pico-8 play session: mixed d-pad (fixed 12-tick cycle)

[t = 1 s] mixed d-pad (1.2s cycle ×~1): → ← ↑ ↓ + 🅾/❎ taps, ~1s
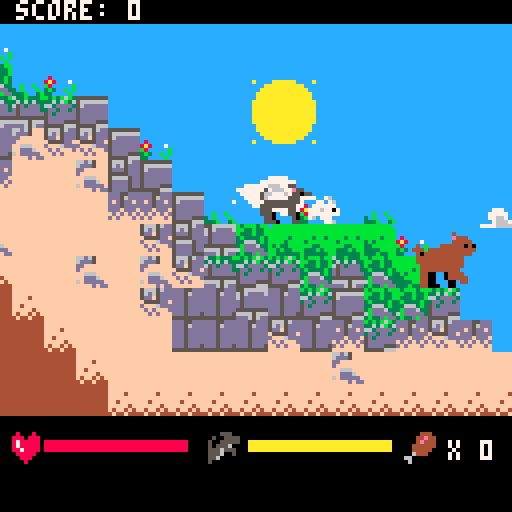
[t = 2 s] mixed d-pad (1.2s cycle ×~1): → ← ↑ ↓ + 🅾/❎ taps, ~2s
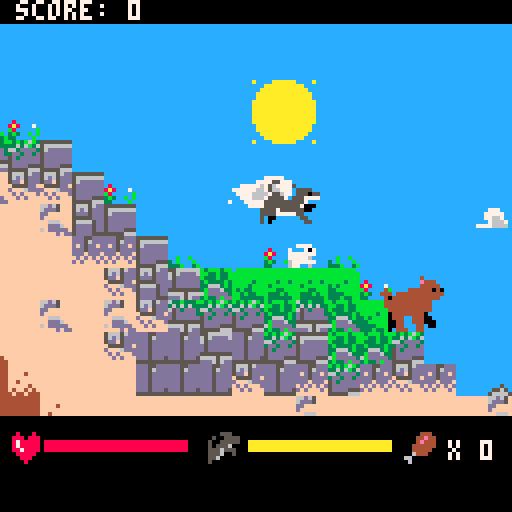

pico-8 cartridge
version 16
__lua__
--menu stuff; cycles through states
--------------------------------
state = 3
mapx = 0
mapy = 0
gravity = 0.3
shake = 0
score = 0

--player related variables
p1={x=8,y=48,w=12,h=9,vx=0,
vy=0,rx=0,ry=0,s=1,f=false,t=0,
grounded=false,i=0,pounce = false, 
pt = 0, meat = 0, hurt = false
,health = 5, ht = 0}
dogf = 0
dogf2 = 0

--sky related info
clouds = {}
bigcloud = {x=0,y=0,c=14}

--animal related variables
--x ~ 40 to 768
animals = {}

blood = {x=1000,y=1000,t = 0,s=140}

function _init()
	_spawncloud(10)
	_spawnanim(10)
	_spawnbear(5)
end

function _update60()
	if(state == 1) then
		_up1()
	elseif(state == 2) then
		_up2()
	else
		_up3()
	end

end

function _draw()

		cls()

 	if(state == 1) then
 		_d1()
 	elseif(state == 2) then
 		_d2()
 	else
 		_d3()
 	end
end

--adds clouds here
function _spawncloud(x)
 
 for i=0, x do
 	add(clouds, {x=-10+rnd(300), 
 	y=6+rnd(30),c = rnd(4)})
 	
 end
end

--spawns prey animals
function _spawnanim(x)
	
	for i=0, x do
 	local an = rnd(10)
 	local di = rnd(1)

 	
 	--rabbit (50%)
 	if(an < 5)then
 		if(di < 0.5) then
 			add(animals,{x=i*60+100,y=30,w=8,h=8,vx=-0.4,
vy=0,rx=0,ry=0,s=104,f=false,t=0,eat = false,
grounded = false, i=0, health=1,
alive = true, hurt = false,ani = 1,
f0 = 104, f1 = 120,f2= 105, f3 = 121,
f4 = 120, f5 = 105, f6=121,spd = 0.4})
 		
 		else
 			add(animals,{x=i*60+100,y=30,w=8,h=8,vx=0.4,
vy=0,rx=0,ry=0,s=104,f=true,t=0,eat = false,
grounded = false, i=0, health=1,
alive = true, hurt = false,ani = 1,
f0 = 104, f1 = 120,f2= 105, f3 = 121,
f4 = 120, f5 = 105, f6=121,spd = 0.4})
 		end
 		
		 	--deer (20%)
 	elseif(an <7) then
 	
 		if(di < 0.5) then
 			add(animals,{x=i*60+100,y=30,w=12,h=16,vx=-0.25,
vy=0,rx=0,ry=0,s=76,f=false,t=0,eat = false,
grounded = false, i=0, health=3,
alive = true, hurt = false,ani = 2,
f0 = 76, f1 = 78,f2= 110, f3 = 128,
f4 = 160, f5 = 130, f6=162, spd = 0.25})
 		else
 		
 		add(animals,{x=i*60+100,y=30,w=12,h=16,vx=0.25,
vy=0,rx=0,ry=0,s=76,f=true,t=0,eat = false,
grounded = false, i=0, health=3,
alive = true, hurt = false,ani = 2,
f0 = 76, f1 = 78,f2= 110, f3 = 128,
f4 = 160, f5 = 130, f6=162, spd = 0.25})
 		end
 	--bird (30%)
 	else
 	 if(di < 0.5) then
 			add(animals,{x=i*60+100,y=30,w=8,h=8,vx=-0.85,
vy=0,rx=0,ry=0,s=74,f=false,t=0,eat = false,
grounded = false, i=0, health=1,
alive = true, hurt = false,ani = 4,
f0 = 74, f1 = 90,f2= 75, f3 = 90,
f4 = 75, f5 = 90, f6=75,spd = 0.85})
 		else
 			add(animals,{x=i*60+100,y=30,w=8,h=8,vx=0.85,
vy=0,rx=0,ry=0,s=74,f=true,t=0,eat = false,
grounded = false, i=0, health=1,
alive = true, hurt = false,ani = 4,
f0 = 74, f1 = 90,f2= 75, f3 = 90,
f4 = 75, f5 = 90, f6=75,spd = 0.85})
 		end
 	end
 end
end

--number of bears must be uniform
function _spawnbear(x)
	
	for i=0,x do
	
		add(animals,{x=i*100+140,y=30,w=15,h=14,vx=0.15,
vy=0,rx=0,ry=0,s=104,f=true,t=0,eat = false,
grounded = false, i=0, health=1000,
alive = true, hurt = false,ani = 3,
f0 = 134, f1 = 136,f2= 166, f3 = 136,
f4 = 138, f5 = 168, f6=138,spd = 0.15})
	end
end
-->8
--state 1: primary gameplay
-------------------------------
minx = 10
maxx = 80
miny = 10
maxy = 60
thresh = 1
cam = {x=0,y=0}


function _up1()
	dogf+=1
	dogf2+=1
	
	--player feeding their cub
	if(p1.x <= 1.5) and
	(p1.grounded == true) then
		if(p1.meat >0) then
			sfx(3)
		end
		score += p1.meat
		p1.meat = 0
	end
	
		if(p1.grounded == false) then
			if (p1.hurt == false) and 
			btnp(🅾️)then
  		p1.vy+=gravity/4
  	else
   	p1.vy+=gravity/1.2
  	end
 	else
 		if(p1.ht <= 0) then
 			p1.hurt = false
 		else
 			p1.ht -= 1
 		end
 	end
  
  --handle movement buttons
  if(p1.pounce == false) and
  (p1.hurt == false) then
  if btn(➡️)then
   p1.vx=1
   p1.f=false 
  elseif btn(⬅️) then
   p1.vx=-1
   p1.f=true --flip if going left
  else p1.vx*=0.8 --slow to a stop
  end
  
  --jump if grounded
  if btnp(🅾️) and p1.grounded then
   p1.vy=-4
 	end 
 	end
 	
 	if btnp(5,0) and p1.grounded then
 		p1.vy = -3
 		p1.pounce = true
			 	
 	end
		
		if btn(5,0) and p1.grounded == false then
			p1.pounce = true
		else
			p1.pounce = false
			if(p1.pt > 0) then
				p1.pt -= 1
			else
				p1.pt = 0
			end
		end
		
		--cannot pounce while hurt
		if(p1.hurt == true) then
 		p1.pounce = false
 		p1.s = 73
 	end
 	
 	--affects the vx based on pounce
 	if(p1.pounce == true) then
 		 if(p1.grounded ==true)then
 				p1.pounce = false
 			else
 				if(p1.pt < 50) then
 					p1.pt += 1
 				else
 					p1.pt = 50
 				end
 				if(p1.f == false) then
 					p1.vx = 5-(p1.pt/10)
 				else
 				p1.vx = -5+(p1.pt/10)
 				end
 			end	
 	end

		--calculates animal movement
		for a in all(animals) do
			_animanim(a)
		end
		
		--calculates player movement
 	move(p1,p1.vx,p1.vy,nil,landonwall)
		
		if(p1.x < 0) then
			p1.x = 0
		end
		
 
end

function _d1()
		--map & screen reset here
		_drawsky()
		cam.x = p1.x
		cam.y = p1.y
		
		--won't move camera past limits
		if(cam.x < 64) then
			cam.x = 64
		end
		if(cam.x > 750) then
			cam.x = 750
		end
		if(cam.y <0) then
			cam.y = 0
		end
		if(shake > 0) then
			shake-= 0.2
			_shakecam(shake)
		else
			shake = 0
		end
		camera(cam.x-64,cam.y-40)
 	palt(1,true) 
 	palt(0,false) 
 
 	
 	_animplayer()
 	
 	--player death = game over
 	if(p1.health <= 0) then
 		state = 2
 	end
 	

		_animblood()
		
		--map drawn after creatures
		map(mapx,mapy,0,16,256,256)
		
		for a in all(animals) do
 			spr(a.s,a.x,a.y+(16-a.h),flr(a.w/8+0.5),flr(a.h/8+0.5),a.f)
 	end
 	
		--ui drawn last
			_drawui()
end



-->8
--sky draw/background info
-------------------------------
--draws a giant blue tile
function _drawsky()
	sspr(0,9,8,4,cam.x-64,cam.y-40,16*8,16*8)
	_drawsun()
	_drawclouds()
end

--draws a black box then info
function _drawui()
	--black boxes drawn here:
	sspr(0,25,8,4,cam.x-64,cam.y-40,16*8,6)
	sspr(0,25,8,4,cam.x-64,cam.y+64,16*8,16*4)

	--score display drawn here:
	print("score: "..tostr(score),cam.x-60,cam.y-40,7)
	--meat display drawn here:
	spr(54,cam.x+37,cam.y+68,1,1)
	print("x "..tostr(p1.meat),cam.x+48,cam.y+70,7)

	--shows how much pounce left
	spr(38,cam.x-12,cam.y+68,1,1)
	line(cam.x-2,cam.y+70,
	cam.x-2+(5-(p1.pt/10))*7,cam.y+70,10)
	line(cam.x-2,cam.y+71,
	cam.x-2+(5-(p1.pt/10))*7,cam.y+71,10)
	line(cam.x-2,cam.y+72,
	cam.x-2+(5-(p1.pt/10))*7,cam.y+72,10)
	
	--draws the player's health
	spr(22,cam.x-61,cam.y+68,1,1)
	line(cam.x-53,cam.y+70,
	cam.x-53+(p1.health*7),cam.y+70,8)
	line(cam.x-53,cam.y+71,
	cam.x-53+(p1.health*7),cam.y+71,8)
	line(cam.x-53,cam.y+72,
	cam.x-53+(p1.health*7),cam.y+72,8)
end

--draws the sun (moves it too)
function _drawsun()
	spr(44,cam.x-1,cam.y-20,2,2)
end

--draws the clouds (moves it too)
function _drawclouds()
	for c in all(clouds) do
	c.x -= 0.16
	
	if(c.c < 1) then
		spr(46,cam.x+c.x, cam.y+c.y,1,1)
	elseif(c.c <2) then
		spr(47,cam.x+c.x, cam.y+c.y,1,1)
	elseif(c.c < 3) then
		spr(62,cam.x+c.x, cam.y+c.y,1,1)
	else
		spr(63,cam.x+c.x, cam.y+c.y,1,1)
	end
	
	if(c.x < -72) then
		c.x = 160 + rnd(160)
		c.y = 6+rnd(30)
	end
end
	bigcloud.x -= 0.1
	spr(bigcloud.c,cam.x+bigcloud.x, cam.y+bigcloud.y,2,2)

	if(bigcloud.x < -80) then
		bigcloud.x = 180 + rnd(160)
		bigcloud.y = 2+rnd(30)
	end
end



--draws all animated sprites
function _testanimations()
	if(deerf < 10) then
			spr(78,30,30,2,2)
			spr(105,50,30,1,1)
			spr(75,60,30,1,1)
			spr(136,30,50,2,2)
			spr(192,50,50,2,2)
		elseif(deerf < 20) then
			spr(110,30,30,2,2)
			spr(120,50,30,1,1)
			spr(90,60,30,1,1)
			spr(166,30,50,2,2)
			spr(140,50,50,2,2)
		elseif(deerf < 30) then
			spr(128,30,30,2,2)
			spr(121,50,30,1,1)
			spr(75,60,30,1,1)
			spr(136,30,50,2,2)
			spr(142,50,50,2,2)
		elseif(deerf < 40) then
			spr(160,30,30,2,2)
			spr(105,50,30,1,1)
			spr(90,60,30,1,1)
			spr(138,30,50,2,2)
			spr(174,50,50,2,2)
		elseif(deerf < 50) then
			spr(130,30,30,2,2)
			spr(120,50,30,1,1)
			spr(75,60,30,1,1)
			spr(168,30,50,2,2)
			spr(224,50,50,2,2)
		elseif(deerf < 60) then
			spr(162,30,30,2,2)
			spr(121,50,30,1,1)
			spr(90,60,30,1,1)
			spr(138,30,50,2,2)
		end
		
		if(deerf >= 59) then
			deerf = 0
		end
end

--adjusts & picks player sprite
function _animplayer()
 	--player idle anim
 if(p1.grounded == true) then
 	if(p1.vx < 0.1) and (p1.vx > -0.1) then
 		
 		if(p1.i >= 120) then
 			 if(dogf > 15) then
 						p1.s = 96
 					if(dogf >= 45) then
 						dogf = 0
 					end
 				else
 						p1.s = 112
 				end
 				
 			p1.h = 8
 		else	
 			p1.s = 64
 			p1.i+= 1
 		end
 	else
 		p1.i = 0
 		dogf2 += 1
 		if(dogf2 >= 49) then
 			dogf2 = 0
 		end
 		if(dogf2 < 10) then
 			p1.s = 66
 			p1.h = 11
 		elseif(dogf2 < 20) then
 			p1.s = 98
 			p1.h = 11
 		elseif(dogf2 < 30) then
 			p1.s = 68
 			p1.h = 11
 		elseif(dogf2 < 40) then
 			p1.s = 100
 			p1.h = 11
 		elseif(dogf2 < 50) then
 			p1.s = 98
 			p1.h = 11
 		end
 	end
 
 --if the player is airborne
 else
 	p1.h = 11
 	if(p1.vy > 0) then
 		if(p1.pounce == true) then
 		 if(p1.vy < 1) then
 				p1.s = 100
 			else
 				p1.s = 102
 			end
 		else
 			p1.s = 68
 		end
 	else
 		if(p1.pounce == true) then
 				p1.s = 72
 		else
 		p1.s = 100
 		end
 	end
	end
 	
 	if(p1.h > 8) then
 		spr(p1.s,p1.x,p1.y+(16-p1.h),2,2,p1.f,p1.hurt)
 	else
 		spr(p1.s,p1.x,p1.y+(16-p1.h),2,1,p1.f)
 	end
end

function _animblood()
	blood.t += 1
	
	if(blood.t < 10) then
		blood.s = 192
	elseif(blood.t < 20) then
		blood.s = 140
	elseif(blood.t < 30) then
		blood.s = 142
	elseif(blood.t < 40) then
		blood.s = 174
	elseif(blood.t < 50) then
		blood.s = 224
	else
		blood.s = nil
	end
	
	if(blood.s) then
		spr(blood.s,blood.x,blood.y,2,2)
	end
end
-->8
--collision/movement data 
--collision/movement data 
--------------------------------
function overlapmap(x,y)
--function returns true if there
--is a tile with flag n that
--overlaps a sprite at x,y

 --first we need to know
 --which cels it is touching
 local minmapx=flr((x+8)/8)
 local maxmapx=flr((x+14)/8)
 local minmapy=flr((y+1)/8)
 local maxmapy=flr((y+7)/8)
 
 --walls have flag 0
 if fget(mget(minmapx+mapx-1,minmapy+mapy-1),0) then
  return true
 elseif fget(mget(minmapx+mapx,maxmapy+mapy-1),0) then
  return true
 elseif fget(mget(maxmapx+mapx,minmapy+mapy-1),0) then
  return true
 elseif fget(mget(maxmapx+mapx,maxmapy+mapy-1),0) then
  return true
 else
  return false
 end
end

--moves object by amtx,amty
--one pixel at a time
--stop moving if hit a wall
--and calls function if it
--touches on x or y

-- [redacted]
--towerfall blog post
function move(s,amtx,amty,oncollidex,oncollidey)
 --increment move counter with move amount
 s.rx+=amtx
 s.ry+=amty


 --round to nearest pixel value
 local movex=flr(s.rx+0.5)
	local movey=flr(s.ry+0.5)
	
 if movex==0 and movey==0 then return end 

 s.rx-=movex
	
 local sign=sgn(movex)
 
 --move 1 pixel at a time unless
 --collision detected - then stop
 while movex~=0 do
  if overlapmap(s.x+sign,s.y)==false then
   --move 1 pixel
   s.x+=sign
   --decrement counter
   movex-=sign
  else
   --stop and do not move
   
   if oncollidex~=nil then
    oncollidex(s) 
   end
   break
   
  end
 end
 
 --now do the same in y
 s.ry-=movey
 sign=sgn(movey)
 
 if(overlapmap(s.x,s.y+sign)==false) then
 	s.grounded=false
 end
 
 while movey~=0 do
  if overlapmap(s.x,s.y+sign)==false then
   --move 1 pixel
   s.y+=sign
   --decrement counter
   movey-=sign
   s.grounded=false
  else
   --stop and do not move
   s.vy=0
   --call collide if we landed
   if oncollidey~=nil and sign==1 then
    oncollidey(s) end
   break
  end
 end
end

function landonwall(s)
 --sprite s hit wall with direction d
 s.grounded=true
end

--changes direction
function reversedir(s)
	s.vx*=-1
	
	if(s.vx > 0) then
		s.f = true
	else
		s.f = false
	end
	
	if(rnd(1) < 0.5) then
		jump(s)
	end
end

--causes the targt to jump
function jump(s)
	s.vy = -4
			if(s.vx > s.spd) then  
			s.vx = s.spd
		elseif(s.vx < -s.spd) then
			s.vx = -s.spd
		end
	if(s.vx > 0) then
		s.vx = s.spd
	end
	
	if(rnd(1) < 0.3) then
		reversedir(s)
	end
	
	if(s.vx > 0) then
		s.f = true
	else
		s.f = false
	end
end

--x = intesity of shaking
function _shakecam(x)
	cam.x += rnd(x)-rnd(x)
	cam.y += rnd(x)-rnd(x)
end
-->8
--animal controls ai here:
--1=rabbit,2=deer,3=bear, 4=bird
-------------------------------

--checks if player is colliding
--with an animal
function _animcol(p,t)
	
	if(p.x < t.x+(t.w)) and (p.x + (p.w) > t.x)
	and(p.y+p.h > t.y) and (p.y < t.y + t.h) then
		return true	
	end
	return false
end

--takes animal, then 
--shows it how to move
function _animanim(d)

	--falls, even if dead
	if(d.grounded == false) then
			if(d.ani == 4) then
				d.vy += gravity/3
			else
				d.vy += gravity
			end
	else
		if(d.vy > 0) then
			d.vy = 0
		end
		
		if(d.vx > d.spd) then  
			d.vx = d.spd
		elseif(d.vx < -d.spd) then
			d.vx = -d.spd
		end
	end

--birds have unique movement
if(d.ani == 4) then
	if(d.grounded == true) then
		d.vx = 0
		
		--bird lands from air
		if(d.t > 0) then
			d.t = -60 + flr(rnd(30))
			d.s = d.f0
		end
		
	--bird flies every once and a while
	if(d.t == 0) then
		jump(d)
		d.vx = d.spd
	end
	end
end
	
--only animate if alive
if(d.alive == true) then
	--first, advances animation
	d.t += 1
	
	if(vx ~= 0) then
		if(d.t >= 0) and (d.t < 10) then
			d.s = d.f1
		elseif(d.t < 20) then
			d.s = d.f2
		elseif(d.t < 30) then
			d.s = d.f3
		elseif(d.t < 40) then
			d.s = d.f4
		elseif(d.t < 50) then
			d.s = d.f5
		elseif(d.t < 60) then
			d.s = d.f6
		end
	else
		if(d.t >= 0) then
			d.s = d.f0
		end
	end
	--resets animation tracker
	if(d.t >= 59) then
		d.t = 0
	end

	if(d.t < 0) then
		if(d.ani == 2) then
			d.s = 108
		elseif(d.ani == 2) then
			d.s = d.f0
		elseif(d.ani == 3) then
			if(d.hurt == true) then
				d.s = 164
			else
				d.s = 170
			end
		end
	else
		d.hurt = false
	end
	
	--here determine how animal
	--reacts to hitting a wall
	if(d.hurt == false) and
	(d.t > 0) then
		if(d.ani ~= 2) then
			move(d,d.vx,d.vy,jump,landonwall)
		else
			move(d,d.vx,d.vy,reversedir,landonwall)
		end
		
	--don't move if hurt
	else
		move(d,0,d.vy,reversedir,landonwall)
	end
	

	
	--after moving, check collision
	local hit = _animcol(p1,d)

	--if hit, then
	if(hit == true) then
	
		--if the player is pouncing...
		if(p1.pounce == true) and 
		(d.hurt == false) then
		if(d.ani == 2) then
			sfx(2)
			d.health -= (p1.pt/30) + 1
			d.s = 108
		elseif(d.ani == 1) or (d.ani == 4)then
			sfx(1)
			d.health -= (p1.pt/30) + 1
		end
			d.t = -60
			d.hurt = true	
			blood.t = 0
			blood.x = p1.x
			blood.y = p1.y
		end
		
		--if player touches bear
		if (d.ani == 3) then
			
			d.s = 164
			d.t = -60
			d.hurt = true	
			--damages and launches the p		
			if(p1.hurt == false) then
				sfx(0)
				p1.health -= (p1.pt/30) + 1
				p1.hurt = true
				p1.ht = 24
				p1.vy = -4
				p1.vx = -d.vx * 3
				p1.meat = 0
				shake = 5
			end
		end
		
		--if the animal dies...	
		if(d.health < 0) then
			d.alive = false
			d.t = -1000
			
			--rabbit
			if(d.ani == 1) then
				p1.meat+=1
				d.s = 122
				d.h = 8
			
			--bird	
			elseif(d.ani == 4) then
				p1.meat +=1
				d.h = 8
				if(d.grounded == true) then
					d.s = 123
				else
					d.s = 91
				end
			
			--deer
			elseif(d.ani == 2) then
				sfx(1)
				p1.meat += 3
				d.s = 132
			end
		end
	end

--if dead...
elseif(d.eat == false) then
	move(d,0,d.vy,nil,landonwall)

	if(d.grounded == true) then
	
	for b in all(animals) do
		if(b.ani == 3) then
			--and it touches a bear...
			if(_animcol(b,d)==true) and
				(b.alive == true) then
				b.hurt = false
  		b.t = -60
				b.s = 170
		
				_respawn(d)
			end
		end
	end
	d.t += 1
	if(d.t >= 0) then
		_respawn(d)
	end
	end
end
end

--moves an eaten animal off screen
function _respawn(d)
	d.y = 30
	
	--keeps moving until off-camera
	while(d.x > cam.x - 70) and 
	(d.x < cam.x + 70) do
		d.x = rnd(760)
	end
	
	--restores animal health
	if(d.ani == 2) then
		d.health = 3
	else
		d.health = 1
	end
	d.t = 0
	d.alive = true
end
-->8
--state 2/3: game over/title
-------------------------------
function _up2()
	
end

--game over screen stuff
function _d2()
	camera(0,0)
		print("game over",
		40,40,8)
		print("final score:",
	36,60,7)
		print(tostr(score),
	56,70,14)
end

--title screen stuff here
function _up3()
	if(btn(5,0) or btn(4,0)) then
		state = 1
	end
end

function _d3()
	spr(194,24,40,10,2)
	print("a game by charles yu",
	24,66,1)
	print("press 'z' to continue",
	22,74,13)
end
-->8
--default animal values
-------------------------------
--deer default values
dee = {x=80,y=30,w=12,h=16,vx=0.25,
vy=0,rx=0,ry=0,s=76,f=true,t=0,eat = false,
grounded = false, i=0, health=3,
alive = true, hurt = false,ani = 2,
f0 = 76, f1 = 78,f2= 110, f3 = 128,
f4 = 160, f5 = 130, f6=162, spd = 0.25}

--rabbit default values
rab = {x=100,y=30,w=8,h=8,vx=0.4,
vy=0,rx=0,ry=0,s=104,f=true,t=0,eat = false,
grounded = false, i=0, health=1,
alive = true, hurt = false,ani = 1,
f0 = 104, f1 = 120,f2= 105, f3 = 121,
f4 = 120, f5 = 105, f6=121,spd = 0.4}

--bird default values
bir = {x=100,y=30,w=8,h=8,vx=0.85,
vy=0,rx=0,ry=0,s=74,f=true,t=0,eat = false,
grounded = false, i=0, health=1,
alive = true, hurt = false,ani = 4,
f0 = 74, f1 = 90,f2= 75, f3 = 90,
f4 = 75, f5 = 90, f6=75,spd = 0.85}

--bear default values
bea = {x=100,y=30,w=15,h=14,vx=0.15,
vy=0,rx=0,ry=0,s=104,f=true,t=0,eat = false,
grounded = false, i=0, health=1000,
alive = true, hurt = false,ani = 3,
f0 = 134, f1 = 136,f2= 166, f3 = 136,
f4 = 138, f5 = 168, f6=138,spd = 0.15}
__gfx__
00000000111111111111111111111111000000000000000033333333133331331bbbbbbbbbbbbbb1bbbbbbbbffffffff66d65fff111111111111111111111111
0000000011111111111111111111111100000000000000003333333313331113bbbbbbbbbbbbbbbbbbbbbbbbffffffff6ddd5fff111111111111111111111111
0070070011111111111111111111111100000000000000003333333313311113bbbbbbbbbbbbbbbbbbbbbbbbffff4fffddffffff111111111111111111111111
0007700011111111111111111111111100000000000000003333333313111111bbbbb3bbbbbb3bbbbbb3bb3bffffffffdfffffff111111111111111111111111
0007700011111111111111111111111100000000000000003366633311111111bbbb3bbb3b3bbbbbb3bbbbbbff4fffffff666fff111111111111111117777711
00700700111111111111111111111111000000000000000033ddd63311111111b3b33bbb33bbbbbbbbb33bbbfffff4ffffddd6ff111111111111111777777777
00000000111111111111111111111111000000000000000063ddddd311111111bb3b33bb3333bbbbb333b3bbf4ff4f4f6fdddddf111111111117777766667777
0000000011111111111111111111111100000000000000003333d3dd11111111bb333333333b33bbb333333b4f44f444ffffdfdd111171771777777666666777
ccccccccbbbbbbbb111111111111111100000000000000000800080011333331b3bbb3bb111111113bb33b3311111111ffffffff444444441177776666777677
ccccccccbbbbbbbb111111111111111100000000000000008880888011133311bb33b33b111111113b3b33b311111111ffffffff444444441117776667777771
ccccccccbbbbbbbb111111111111111100000000000000008788888011133311b333b33b1111111133b33b3311111111ffffffff444444447111777777777711
ccccccccbbbbbbbb1111111111111111000000000000000087888880111333113b3333b3111111113b3333b318111111ffffffff444444441111177771177111
ccccccccbbbbbbbb111111111111111100000000000000008878888011133311336663b3111111113333b3338a811171ffffffff444444441111111111111111
ccccccccbbbbbbbb1111111111111111000000000000000008888800111131113bddd63311b11b1133333333b811111bffffffff444444441111111111111111
ccccccccbbbbbbbb1111111111111111000000000000000000888000111131116bddddd331b111b1333333333b311b1bffffffff444444441111111111111111
ccccccccbbbbbbbb1111111111111111000000000000000000080000111111113b33dbdd333b113b33333333331111b1ffffffff444444441111111111111111
3333333355555555000000000000000000000000000000000005550011111111b3b3b6b3633b333b5555555555666666a1111aaaaaa1111a1111111111111111
333333335555555500000000000000000000000000000000050055551111111133636b363636363356666666656dddd6111aaaaaaaaaa1111117711111111111
3333333355555555000000000000000000000000000000005005555511111111663dddd365d3ddd356dddddd65dddddd11aaaaaaaaaaaa111177671111771111
33333333555555550000000000000000000000000000000050555600111111113dd3dd3dd5ddddd35dddddddd5dddddd1aaaaaaaaaaaaaa17776666111111111
33333333555555550000000000000000000000000000000055565550111111115d3dddddd5dddddd5dddddddd5dddddd1aaaaaaaaaaaaaa11111111111111711
33333333555555550000000000000000000000000000000055560050111511115ddddddd555555555ddddddd55555555aaaaaaaaaaaaaaaa1111111111111111
33333333555555550000000000000000000000000000000055600000155651115dddd555666656665dddd55566665666aaaaaaaaaaaaaaaa1111166111111111
333333335555555500000000000000000000000000000000500000005666651155555666ddd656dd55555666ddd656ddaaaaaaaaaaaaaaaa1111111111111111
0000000000000000000000000000000000000000000000000000444011111111566656ddddd55ddd566656ddddd55dddaaaaaaaaaaaaaaaa1111111111111111
00000000000000000000000000000000000000000000000000044e441111111156d65dddddd56ddd56d65dddddd56dddaaaaaaaaaaaaaaaa1117777111177711
0000000000000000000000000000000000000000000000000004e444111111115ddf5ddddfd5ddfd5ddd5dddddd5ddddaaaaaaaaaaaaaaaa1777777711777771
0000000000000000000000000000000000000000000000000044444411111111f5555ddfddd5dddd55555dddddd5dddd1aaaaaaaaaaaaaa17767766711776671
0000000000000000000000000000000000000000000000000044444011111111dfff6ddddddfdddf566665ddddd5dddd1aaaaaaaaaaaaaa11776677111176667
0000000000000000000000000000000000000000000000000064440011111111fdfdfffdfdfdfdfd5dddd5ddddd5dddd11aaaaaaaaaaaa111177711177776666
0000000000000000000000000000000000000000000000006600000011111111ffdfdfffdfdfffdf5dddd5ddddd5ddd5111aaaaaaaaaa1111111111111111111
0000000000000000000000000000000000000000000000000600000011611551ffffffffffffffff5dddd55555555555a1111aaaaaa1111a1111111111111111
11111111111111111111111111111111111111111551111111111111111111111111111115511111111111111881111117161111111111111716111111111111
117111115511111111111111111111111551111111e5551111111111111111111111111111e5551118881111a808111111776144111111111177614411111111
175711111e5511111111111111111111577511111155505515511111111111111111111111555055a808811118888818111744e111111111111744e111111111
751111111550551111111111155111117175111115557777117511111111111111111111155577771888811117888881114444e111111111114444e111111111
75111111555777111155555111e55511111755555555711111751111111111111111111555557111178888111888888104404441111111110440444111111111
17555555555711111577555511555055111555555555711111175511155555111111155555557115177888811887771144444441111114714444444111111471
15555555557711111571555555557777111555555555555111155551115550551551555557555551177788818111911111174444411111471117444441111147
15557777557111115711555555577111111555577001115511555555555577775775555770011111119788111111111111177444444444471117744444444447
15550177550111111111555755511111111555501100111111555555555771115717555711001111111111811181111111117444444444441111744444444444
11550111150111111111155055711111111155011110011111555755555711115711555711100111188188111881911111117444444444441111744444444444
11555011155011111111115550001111111555011111111111055777755011111511555011111111a80888181887711111110447777774441111044777777444
11111111111111111111115501111111111511111111111111055111155011111111150001111111188888818888711111110441111004441114444111100444
11111111111111111111111111111111111111111111111111105551115550111111155111111111178888718888871111110441111100441154001111110044
11111111111111111111111111111111111111111111111111111111111111111111111511111111117777111888881111110411111110141151101111100044
1111111111111111111111111111111111111111111111111111111111111111111111111111111111111911111858a111110411111110141111101111001141
11111111111111111111111111111111111111111111111111111111111111111111111111111111111111111111881111110511111110151111101111111151
11111111111111111111111111111111111755111111111111175511111111111167111111116111116711111111111111111111111111111716111111111111
11111111555511111111111115511111117511111511111111751111111111111167111111777711116711111115511116111144111111111177614411111111
11111111155055111111111111e55511117511111155551117511111111111111777111117071111177711115511e551716644e111111111111744e111111111
111111115557771111111111115550551117551111555055175111111111111170777111177777117077711151115505177744e111111111114444e111111111
1155555555571e111111555115557777111555511555777711755511115111117777771711677777777777177555577711444441111111140440444111111111
15755555555711111155555555557111115555555555711111555551115111111167777116777771116777711555571111400444111111474444444111111147
5775557755011111157555555557711111555555555700011555555511e555111177777717117771116767711557551111444454411111471117444441111147
55155550555011111571555775500111155557555555001115555555515550551777777711111671117777711555055110447554444444471117744444444447
11111111111111111571155015555011155557777755111115557555555577771111111111111111111111111111111111116544444444441111744444444444
11111111555511111151155011115111151001111115511115557775555571111111111111671171111111111111111111116444444444441111744444444444
11111555155055111111115551111111151011111111551111550177555700011777711116717711111111111111111111110447777774441111444777777444
11155555555777111111111111111111111111111111111111155111555500117071117117777771111111111111111111110441111004441114440111100444
11555555555711111111111111111111111111111111111111110111775511117777771170776777117161111111119111100441111100441144100111110044
1575557755771111111111111111111111111111111111111111111111155111167777717777777711177211111e18e111101144111110141541100111110014
5775550155011111111111111111111111111111111111111111111111115511777777611177716718287e7118e2888111101114111101141511110111110114
55155550555011111111111111111111111111111111111111111111111111111611776116771111288e86828228882811101115111111151111110111101115
11111111111111111111111111111111111111111111111111111111111111111111111111111111111111111111111111111111111111111111111111111111
17161111111111111716111111111111111111111111111111111111111111111111111111111111111111111111111111111111111111111111111118111111
117761441111111111776144111111111111111111111111111114111111111111111411111111111111141111111111111111111111111111111111e8111111
111744e111111111111744e111111111111111111111111111444e111111111111444e111111111111444e1111111111111111111111111111118e1112111111
114444e111111111114444e111111111111111111111111114444411111111411444441111111111144444111111111111111111111111111111888111111111
04404441111111140440444111111147111111111111111104044444411114440404444441111141040444444111114111111111811111111111111221111111
444444444111114744444444411111471111111111111111444444444444404144444444444414444444444444441444111111188e11111118e1111111112111
11174444444444471117444444444447111111111111111114444444444444111444444444444041144444444444404111111112881111111888111181111181
11117444444444471111744444444444111111111111111111144444444444411114444444444441111444444444444111111111811181111111211111211118
11117444444444441111744444444444111111111111111111144444444444411114444444444441111444444444444111111111211228111111111111111111
11111447777774441110044777777444111117117111111111144444444444111114444444444411111444444444441111228e11112111111821211111111111
11111441111004441101144111110444111171171117111111114444444440111111044444444011111144444444441111228811812111111811111111118111
11111441111100441100144111111044111171171171111111114440114440111110044411444011111444401100441111222281111888e11111811111111881
11114411111144411111114111111440111117ee8441111111111440111440111100044411440011114444401100441111111121112112811811111111181111
11151011111510111111114111114410111188284444811111111440111440111100144111440011114410011100441111111112111111111111111111111111
11110111111101111111115111115110518482424444821811114441114441111111144114441011111110011000441111111111111111111111111111111111
11111111111111111716111111111111111114444411111111111111111111111111111111111111111111111111111111111111111111111111111111111111
1716111111111111117761441111111111114044e111111111111111111111111111111111111111111111111111111111111111111111111111111111111111
1177614411111111111744e111111111110400444411111111111411111111111111141111111111111111111111111111111111111111111111811111111e11
111744e111111111114444e111111111114444444411111111444e111111111111444e1111111111111111111111111111111111111111111121111111111111
114444e1111111110440444111111111111717444441111114444411111111411444441111111141111111111111111411111111111111411111111111181111
04404441111111144444444111111147111174444444111104044444411114440404444441111444111111111111114411111111111114441111111111111111
44444444411111471117444441111147644144444444411444444444444440414444444444444041111114444444440411111444444440411111111111111111
11174444444444471117744444444447744414444444404414444444444444111444444444444411111144444444444111114444444444411111111111111111
11117444444444471111744444444444144441444444440411144444444444411114444444444441111444444444444411144444444444441111111111111111
11117444444444441111744444444444114444444444444411144444444444411114444444444441114444444444444441445444444444441811111111111111
11110447777774441111044777777444111444444044444411044444444444111144444444444411414454444444444144445444444444441112111111111181
11110441111004441111044111100444111144440444444410004444444440111444444444444411444454444444440144444544444444011811111111111111
11110441111444411110144111110044111114400444444410011444414440111441100000044411444445444014440144444544401444011111111111111181
11110411111510111110441111111041111111000144444410011144444400111441110000044411444445444011440040404544401144001111181111111111
11111401111110111110411111111041111110001144444011111114444100011111111000014441404045440011440014445444001144001111111111111111
11111511111110111111511111110151111100001444440011111144444110011111110000011441144454410014440014445441001444001111111111111111
11111111111111110000000000000000000000000000000000000000000000000005500005500000000000550000000000000000000000000000000000000000
11111111111111110220000000000000000000000000000000055000000000005505e55555e50655000005665555555500000000000000000000000000000000
11111111111111110002220002280022802222222000000000566550000000065505e55555e50655000006006555555500000000000000000000000000000000
11111111111111110022822002280022802222222000000000606550000000065505556655550655000000006555666600000000000000000000000000000000
11111111111111110228888202280022802288888000000000006550000000065005550065500655000000006555000000000000000000000000000000000000
11111111111111110220008202280022802200000000000000000655065000655005550065500655000000006555000000000000000000000000000000000000
11111111111111110820000802280022802200000000000000000655006500655005550065500655000000006555000000000000000000000000000000000000
1111111111111111008200000222222280222222200ddddddd000655006550650005550065500655000000006555555500000000000000000000000000000000
1111111111111111000822000222222280222222200ddddddd000065506556550005550065500655000000006555555500000000000000000000000000000000
111111188e1111110000882002288822802288888006666666000065506556550005550065500655000000006555666600000000000000000000000000000000
11111118881111110800002202280022802200000000000000000065506556550505550065500655000000006555000000000000000000000000000000000000
11111111211111118200002202280022802200000000000000000006556555550655550065500655555555006555000000000000000000000000000000000000
111118e111e811118200022202280022802222222000000000000006555555550066555555500655555555006555000000000000000000000000000000000000
11111888188811110822222802280022808222222000000000000006555555550000655555000665555555006555000000000000000000000000000000000000
11111128182111110088888002280022808888888000000000000000655065500000066660000066666666006666000000000000000000000000000000000000
11111112221111110000000000000000000000000000000000000000000000000000000000000000000000000000000000000000000000000000000000000000
11111111111111110000000000000000000000000000000000000000000000000000000000000000000000000000000000000000000000000000000000000000
11111111111111110000000000000000000000000000000000000000000000000000000000000000000000000000000000000000000000000000000000000000
11111111111111110000000000000000000000000000000000000000000000000000000000000000000000000000000000000000000000000000000000000000
11111111111111110000000000000000000000000000000000000000000000000000000000000000000000000000000000000000000000000000000000000000
11111111111111110000000000000000000000000000000000000000000000000000000000000000000000000000000000000000000000000000000000000000
11111111111111110000000000000000000000000000000000000000000000000000000000000000000000000000000000000000000000000000000000000000
12111111111111180000000000000000000000000000000000000000000000000000000000000000000000000000000000000000000000000000000000000000
11111111111111110000000000000000000000000000000000000000000000000000000000000000000000000000000000000000000000000000000000000000
11111111111111110000000000000000000000000000000000000000000000000000000000000000000000000000000000000000000000000000000000000000
11111111111111110000000000000000000000000000000000000000000000000000000000000000000000000000000000000000000000000000000000000000
11111111111111110000000000000000000000000000000000000000000000000000000000000000000000000000000000000000000000000000000000000000
11111111111111110000000000000000000000000000000000000000000000000000000000000000000000000000000000000000000000000000000000000000
11111111111111110000000000000000000000000000000000000000000000000000000000000000000000000000000000000000000000000000000000000000
11111111111111210000000000000000000000000000000000000000000000000000000000000000000000000000000000000000000000000000000000000000
12111111111181110000000000000000000000000000000000000000000000000000000000000000000000000000000000000000000000000000000000000000
11111111111111110000000000000000000000000000000000000000000000000000000000000000000000000000000000000000000000000000000000000000
__gff__
0000000000000100010101010100000000010000000000000100010001000000010000000000000001010101000000000000000000000000010101010000000000000000000000000000020202000200000000000000000000000200020202020000000000000000020202000200020000000000000000000202000002020202
0200020000000400040004000000000002020202000004040404040400000000020002000400040004000000000000000202020204040404040402020202000000000000000000000000000000000000000000000000000000000000000000000000000000000000000000000000000000000000000000000000000000000000
__map__
01010101010101010101010101010101010101010101010101010101010101010101010101010101010101010101010101010101010101010101010101010101010101010101010101010101010101010101010101010101010101012a2b3a3b3b3b3b3b3b3b2100000000000000000000000000000000000000000000000000
0101010101010101010101010101010101010101010101010101010101010101010101010101010101010101010101010101010101010101010101010101010101010101010101010101010101010101010101010101010101010101283a2b3b3b3b3b3b3b3b2100000000000000000000000000000000000000000000000000
01010101010101010101010101010101010101010101010101010101010101010101010101010101010101010101010101010101010101010101010101010101010101010101010101010101010101010101010101010101010101012a2b3a3b3b3b3b3b3b3b2100000000000000000000000000000000000000000000000000
01010101010101010101010101010101010101010101010101010101010101010101010101010101010101010101010101010101010101010101010101010101010101010101010101010101010101010101010101010101010101012a2b3b3b3b3b3b3b3b3b2100000000000000000000000000000000000000000000000000
01010101010101010101010101010101010101010101010101010101010101010101010101010101010101010101010101010101010101010101010101010101010101010101010101010101010101010101010101010101010101012a2b3a3b3b3b3b3b3b3b2100000000000000000000000000000000000000000000000000
6b010101191b0101010101010101010101010101010101010101010101010101010101010101010101010101010101010101010101010101010101010101010101010101011b190101010101010101010101010101010101010101013a2b3b3b3b3b3b3b3b3b2100000000000000000000000000000000000000000000000000
111118081818191b010101010101010101010101010101010101010101010101010101010101010101010101010101010101010101010101010101010101010101010101080a0a0101010101010101010101010101010101010101012a3a3b3b3b3b3b3b3b3b2100000000000000000000000000000000000000000000000000
180a0a0a282929282a0101010101010101010101010101010101010101010101010101010101010101010101010101010101010101010101010101010101010101011908181a1a090101010101010101010101010101010101010101012a3b3b3b2a2a2a2a2a2a00000000000000000000000000000000000000000000000000
281829183a3b0c38382a1b010101010101010101010101010101010101010101010101010101010101010101010101010101010101010101191b1919271b191b010108202020201a09011b271901010101010101010101010101010101172121072a2a2b2a2b3b00000000000000000000000000000000000000000000000000
3828392838391c1c0c3a2a0101010101010101010101010101010101010101010101010101010101010101010101010101010101010101080a11110a110a0a180a0a182020202020180a11111109010101010101010101010101010101012121012a2b2a2b3b3b00000000000000000000000000000000000000000000000000
1c1c1c1c1c1c1c1c1c39392a1901011b0119010101010101010101010101010137011b19011b01010101010101010101010101010101081a201a06201a20202020202020200620063b180a0a0a180a1111110901010101010101010101012121013a2a2b3b3b3b00000000000000000000000000000000000000000000000000
1c1c1c1c1c0c1c1c1c1c383a2b18080a0a091b0101010101010101010101012a2a2a281818292a2a2a010101010101010101010101180620202020202020202006203a3b3b2929293b2829280620200a180a1109010101010101010101012121013a2b3b3b3b3b00000000000000000000000000000000000000000000000000
0b0b0b0b0b0b1c1c0c1c0c382928281829180901010101010101010101190101072101283a0721011701010101010101010101012a282928182928282928282828293939393939393938383939060620062028292a0101010101010101012121012b3b3b3b3b3b00000000000000000000000000000000000000000000000000
1d1d1d1d1d1d0b1c1c1c383b3b2b3b282a18182801010101010101011b2801010121012b2b0121010101012a370101010101012a3a3b3b3b283a3b2a3b3b2a3a3b3b1c1c1c1c1c1c1c1c1c1c1c39383939393938282a010101011901372721213738393939393900000000000000000000000000000000000000000000000000
1d1d1d1d1d1d1d0b1c1c1c3b3b3b383b392839383901270137010128183a01270121373839012101010119382a01372737012a3838393938393939393939393939391c1c1c1c1c1c1c1c1c1c1c1c1c1c1c1c1c1c1c1c1c1c1c1c1c1c1c0c1c1c1c1c1c1c1c1c1c00000000000000000000000000000000000000000000000000
1d1d1d1d1d1d1d1d0b1c1c1c1c1c1c1c0c1c1c1c1c1c0c1c1c1c1c0c390c1c1c1c1c1c1c0c1c1c1c1c1c1c0c391c1c1c1c1c1c1c1c1c1c1c1c1c1c1c1c1c1c1c1c1c1c1c1c1c1c1c1c1c1c1c1c1c1c1c1c1c1c1c1c1c1c1c1c1c1c1c1c1c1c1c1c1c1c1c1c1c1c00000000000000000000000000000000000000000000000000
1d1d1d1d1d1d1d1d1d0b0b0b0b0b0b0b0b0b0b0b0b0b0b0b0b0b0b1c0b1c0b0b0b0b1c0b0b0b0b0b0b0b0b0b0b0b0b0b0b0b0b0b0b0b0b0b0b0b0b0b0b0b0b1c1c1c0b0b0b0b0b0b0b0b0b0b0b0b0b0b0b0b0b0b0b0b0b0b0b0b0b0b0b0b0b0b0b0b0b0b0b0b0b00000000000000000000000000000000000000000000000000
1d1d1d1d1d1d1d1d1d1d1d1d1d1d1d1d1d1d1d1d1d1d1d1d1d1d1d1d1d1d1d1d1d1d1d1d1d1d1d1d1d1d1d1d1d1d1d1d1d1d1d1d1d1d1d1d1d1d1d1d1d1d1d1d1d1d1d1d1d1d1d1d1d1d1d1d1d1d1d1d1d1d1d1d1d1d1d1d1d1d1d1d1d1d1d1d1d1d1d1d1d1d1d00000000000000000000000000000000000000000000000000
1d1d1d1d1d1d1d1d1d1d1d1d1d1d1d1d1d1d1d1d1d1d1d1d1d1d1d1d1d1d1d1d1d1d1d1d1d1d1d1d1d1d1d1d1d1d1d1d1d1d1d1d1d1d1d1d1d1d1d1d1d1d1d1d1d1d1d1d1d1d1d1d1d1d1d1d1d1d1d1d1d1d1d1d1d1d1d1d1d1d1d1d1d1d1d1d1d1d1d1d1d1d1d00000000000000000000000000000000000000000000000000
1d1d1d1d1d1d1d1d1d1d1d1d1d1d1d1d1d1d1d1d1d1d1d1d1d1d1d1d1d1d1d1d1d1d1d1d1d1d1d1d1d1d1d1d1d1d1d1d1d1d1d1d1d1d1d1d1d1d1d1d1d1d1d1d1d1d1d1d1d1d1d1d1d1d1d1d1d1d1d1d1d1d1d1d1d1d1d1d1d1d1d1d1d1d1d1d1d1d1d1d1d1d1d00000000000000000000000000000000000000000000000000
1d1d1d1d1d1d1d1d1d1d1d1d1d1d1d1d1d1d1d1d1d1d1d1d1d1d1d1d1d1d1d1d1d1d1d1d1d1d1d1d1d1d1d1d1d1d1d1d1d1d1d1d1d1d1d1d1d1d1d1d1d1d1d1d1d1d1d1d1d1d1d1d1d1d1d1d1d1d1d1d1d1d1d1d1d1d1d1d1d1d1d1d1d1d1d1d1d1d1d1d1d1d1d00000000000000000000000000000000000000000000000000
1d1d1d1d1d1d1d1d1d1d1d1d1d1d1d1d1d1d1d1d1d1d1d1d1d1d1d1d1d1d1d1d1d1d1d1d1d1d1d1d1d1d1d1d1d1d1d1d1d1d1d1d1d1d1d1d1d1d1d1d1d1d1d1d1d1d1d1d1d1d1d1d1d1d1d1d1d1d1d1d1d1d1d1d1d1d1d1d1d1d1d1d1d1d1d1d1d1d1d1d1d1d1d00000000000000000000000000000000000000000000000000
1d1d1d1d1d1d1d1d1d1d1d1d1d1d1d1d1d1d1d1d1d1d1d1d1d1d1d1d1d1d1d1d1d1d1d1d1d1d1d1d1d1d1d1d1d1d1d1d1d1d1d1d1d1d1d1d1d1d1d1d1d1d1d1d1d1d1d1d1d1d1d1d1d1d1d1d1d1d1d1d1d1d1d1d1d1d1d1d1d1d1d1d1d1d1d1d1d1d1d1d1d1d1d00000000000000000000000000000000000000000000000000
1d1d1d1d1d1d1d1d1d1d1d1d1d1d1d1d1d1d1d1d1d1d1d1d1d1d1d1d1d1d1d1d1d1d1d1d1d1d1d1d1d1d1d1d1d1d1d1d1d1d1d1d1d1d1d1d1d1d1d1d1d1d1d1d1d1d1d1d1d1d1d1d1d1d1d1d1d1d1d1d1d1d1d1d1d1d1d1d1d1d1d1d1d1d1d1d1d1d1d1d1d1d1d00000000000000000000000000000000000000000000000000
